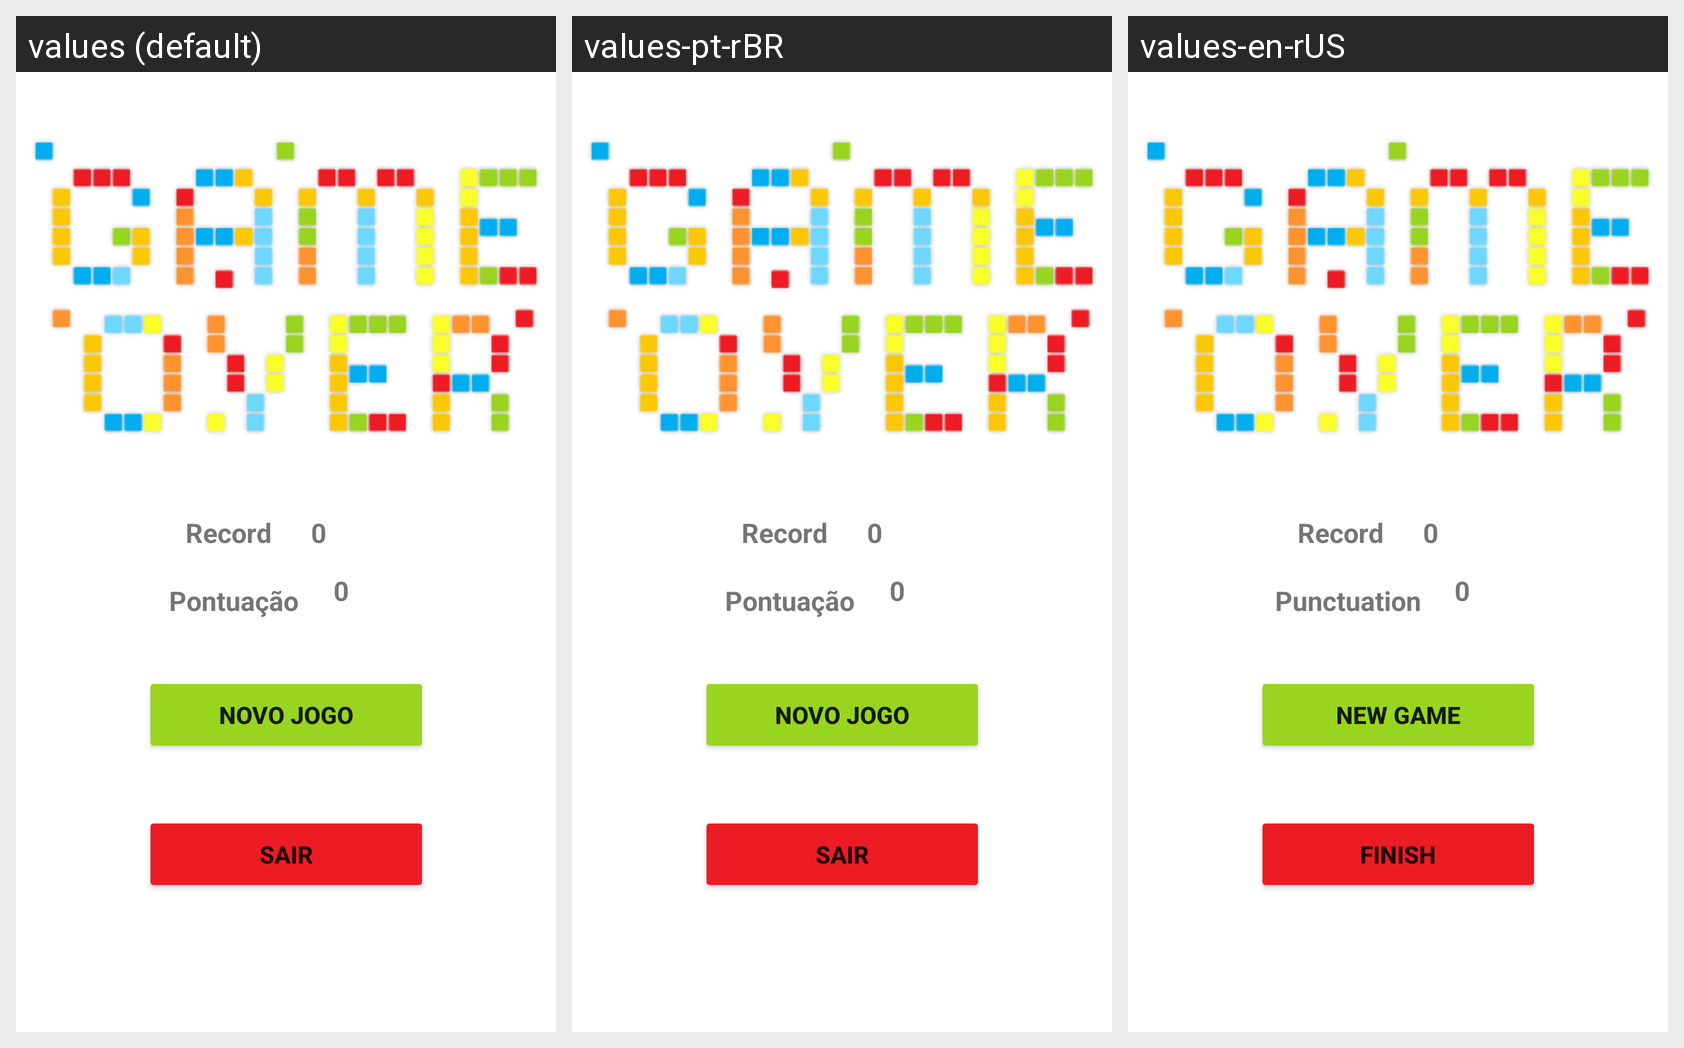

This grid shows one Android layout under several languages. Give, for every string resource on the screen, its name, the default text and each shown locale's text.
Android screen res/layout/activity_gama_over.xml rendered under 3 locales, left to right: values (default), values-pt-rBR, values-en-rUS. Device: Nexus 5 (rendered at 1080×1920; each locale shown at half size, 540×960, under a caption strip naming it); theme Theme.Teris.
Strings drawn on this screen, with the default value and each locale's value (text and hints the layout hard-codes appear in the picture but are not listed):

record
  values: Record
  values-pt-rBR: Record
  values-en-rUS: Record

pontuacao
  values: Pontuação
  values-pt-rBR: Pontuação
  values-en-rUS: Punctuation

novo_jogo
  values: Novo Jogo
  values-pt-rBR: Novo Jogo
  values-en-rUS: New game

sair
  values: Sair
  values-pt-rBR: Sair
  values-en-rUS: Finish
